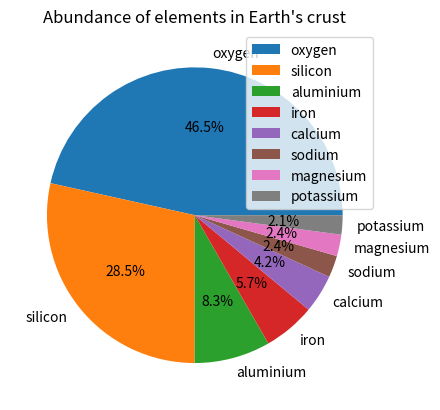

Write the Python code that produced this figure.
#!/usr/bin/env python3
# -*- coding: utf-8 -*-
"""
Created on Tue Apr  1 13:44:06 2025

@author: raesheng
"""

"""
Rae Sheng
Professor Alavi
PHYS 1200
Due 26 March 2025
Submitted 1 April 2025

Lab 7: Example 4: Pie Chart of Relative Abundances of Elements in the Universe

Objective: Create a pie chart showing the relative abundances of different
           elements in the universe.

Instructions:
    • Import the necessary libraries.
    • Define a list of element names and a corresponding list of their
      relative abundances.
    • Use Matplotlib to create a pie chart showing the relative abundances
      of the elements.
    • Add a legend to the plot.
"""

# Import necessary libraries
import numpy as np
import matplotlib.pyplot as plt

# Source: Abundance of elements in Earth's crust by percentage, Wikipedia
# https://en.wikipedia.org/wiki/Abundance_of_elements_in_Earth%27s_crust

# Define list of element names
names = ['oxygen', 'silicon', 'aluminium', 'iron', 'calcium', 'sodium', 'magnesium', 'potassium']

# Define list of abundances by percentage
abundances = [46.1, 28.2, 8.23, 5.63, 4.15, 2.36, 2.33, 2.09]

# Create pie chart
plt.pie(abundances, labels = names, autopct = '%1.1f%%')
plt.title('Abundance of elements in Earth\'s crust')
plt.legend()
plt.show()